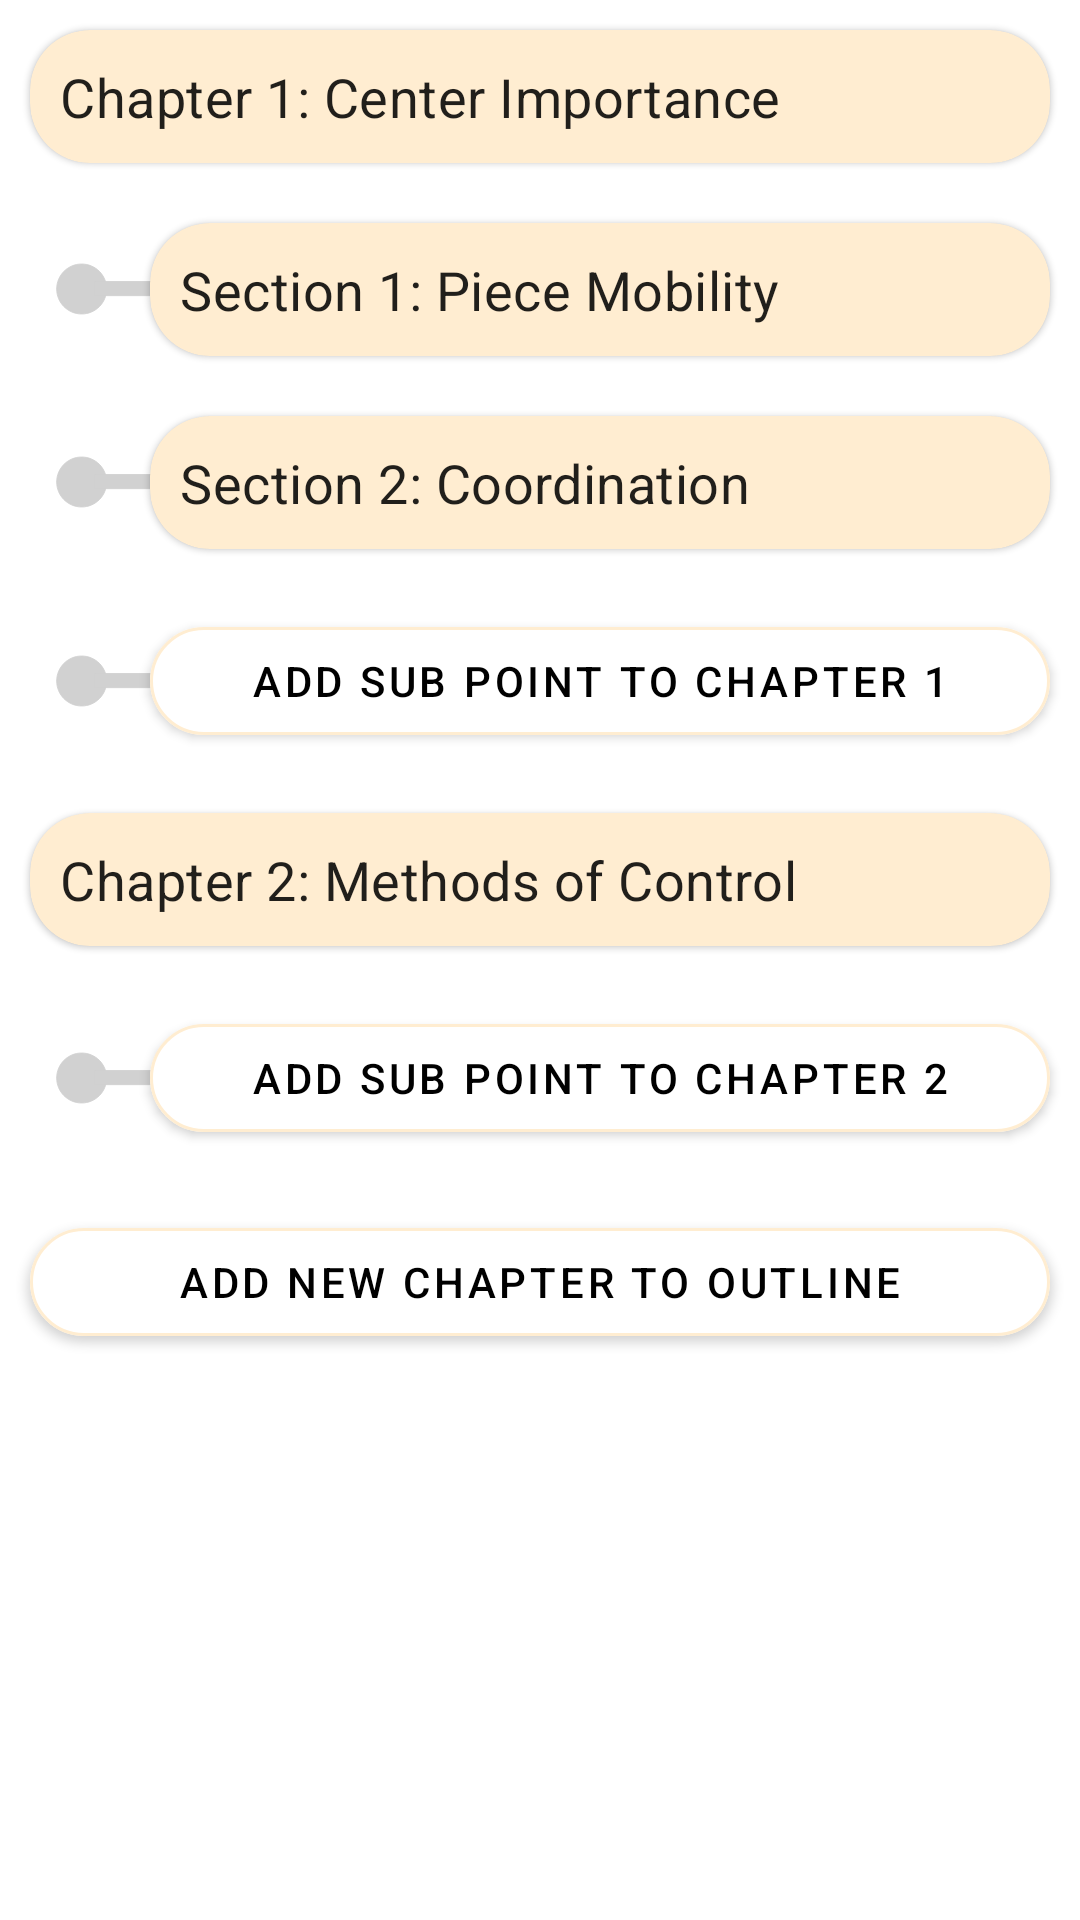

This screen was rendered from an Android layout file. Write that file and the resources it references.
<!-- AndroidManifest.xml: application theme AppTheme -->
<!-- res/layout/fragment_outline.xml -->
<?xml version="1.0" encoding="utf-8"?>
<FrameLayout xmlns:android="http://schemas.android.com/apk/res/android"
    xmlns:tools="http://schemas.android.com/tools"
    android:layout_width="match_parent"
    android:layout_height="match_parent"
    xmlns:app="http://schemas.android.com/apk/res-auto"
    tools:context=".ui.OutlineFragment">

    
    <LinearLayout
        android:layout_width="match_parent"
        android:layout_height="match_parent"
        android:orientation="vertical" >

        <com.google.android.material.card.MaterialCardView
            android:layout_width="match_parent"
            android:layout_height="wrap_content"
            android:layout_margin="10dp"
            app:cardCornerRadius="20dp">

            <LinearLayout
                android:layout_width="match_parent"
                android:layout_height="wrap_content"
                android:orientation="vertical">

                <TextView
                    android:layout_width="wrap_content"
                    android:layout_height="wrap_content"
                    android:layout_marginTop="10dp"
                    android:layout_marginLeft="10dp"
                    android:layout_marginRight="10dp"
                    android:layout_marginBottom="10dp"
                    style="@style/chessmark_text_title"
                    android:text="Chapter 1: Center Importance"/>

                <TextView
                    android:layout_width="wrap_content"
                    android:layout_height="wrap_content"
                    android:layout_marginBottom="10dp"
                    android:layout_marginLeft="10dp"
                    android:layout_marginRight="10dp"
                    android:layout_marginTop="5dp"
                    android:text="Why the center is so important"
                    android:visibility="gone"/>

            </LinearLayout>



        </com.google.android.material.card.MaterialCardView>

        <FrameLayout
            android:layout_width="match_parent"
            android:layout_height="wrap_content">

            <ImageView
                android:layout_width="wrap_content"
                android:layout_height="wrap_content"
                android:layout_gravity="left|center_vertical"
                android:layout_marginLeft="15dp"
                android:src="@drawable/ic_chessmarkoutlinepoint" />

            <com.google.android.material.card.MaterialCardView
                android:layout_width="match_parent"
                android:layout_height="wrap_content"
                android:layout_marginTop="10dp"
                android:layout_marginBottom="10dp"
                android:layout_marginRight="10dp"
                android:layout_marginLeft="50dp"
                app:cardCornerRadius="20dp">

                <LinearLayout
                    android:layout_width="match_parent"
                    android:layout_height="wrap_content"
                    android:orientation="vertical">

                    <TextView
                        android:layout_width="wrap_content"
                        android:layout_height="wrap_content"
                        android:layout_marginTop="10dp"
                        android:layout_marginLeft="10dp"
                        android:layout_marginRight="10dp"
                        android:layout_marginBottom="10dp"
                        style="@style/chessmark_text_title"
                        android:text="Section 1: Piece Mobility" />

                    <TextView
                        android:layout_width="wrap_content"
                        android:layout_height="wrap_content"
                        android:layout_marginBottom="10dp"
                        android:layout_marginLeft="10dp"
                        android:layout_marginRight="10dp"
                        android:layout_marginTop="5dp"
                        android:text="Pieces have more mobility in the center."
                        android:visibility="gone"/>

                </LinearLayout>

            </com.google.android.material.card.MaterialCardView>
        </FrameLayout>

        <FrameLayout
            android:layout_width="match_parent"
            android:layout_height="wrap_content">

            <ImageView
                android:layout_width="wrap_content"
                android:layout_height="wrap_content"
                android:layout_gravity="left|center_vertical"
                android:layout_marginLeft="15dp"
                android:src="@drawable/ic_chessmarkoutlinepoint" />

            <com.google.android.material.card.MaterialCardView
                android:layout_width="match_parent"
                android:layout_height="wrap_content"
                android:layout_marginTop="10dp"
                android:layout_marginBottom="10dp"
                android:layout_marginRight="10dp"
                android:layout_marginLeft="50dp"
                app:cardCornerRadius="20dp">

                <LinearLayout
                    android:layout_width="match_parent"
                    android:layout_height="wrap_content"
                    android:orientation="vertical">

                    <TextView
                        android:layout_width="wrap_content"
                        android:layout_height="wrap_content"
                        android:layout_marginTop="10dp"
                        android:layout_marginLeft="10dp"
                        android:layout_marginRight="10dp"
                        android:layout_marginBottom="10dp"
                        style="@style/chessmark_text_title"
                        android:text="Section 2: Coordination" />

                    <TextView
                        android:layout_width="wrap_content"
                        android:layout_height="wrap_content"
                        android:layout_marginBottom="10dp"
                        android:layout_marginLeft="10dp"
                        android:layout_marginRight="10dp"
                        android:layout_marginTop="5dp"
                        android:text="Better coordination through center control."
                        android:visibility="gone"/>

                </LinearLayout>

            </com.google.android.material.card.MaterialCardView>
        </FrameLayout>

        <FrameLayout
            android:layout_width="match_parent"
            android:layout_height="wrap_content">

            <ImageView
                android:layout_width="wrap_content"
                android:layout_height="wrap_content"
                android:layout_gravity="left|center_vertical"
                android:layout_marginLeft="15dp"
                android:src="@drawable/ic_chessmarkoutlinepoint" />

            <com.google.android.material.button.MaterialButton
                android:layout_width="match_parent"
                android:layout_height="wrap_content"
                android:layout_marginTop="10dp"
                android:layout_marginBottom="10dp"
                android:layout_marginRight="10dp"
                android:layout_marginLeft="50dp"
                app:backgroundTint="#FFFFFF"
                app:strokeColor="@color/colorAltBackground"
                app:strokeWidth="1dp"
                android:elevation="0dp"
                app:cornerRadius="20dp"
                android:textColor="#000000"
                android:text="Add Sub Point to Chapter 1" />

        </FrameLayout>

        <com.google.android.material.card.MaterialCardView
            android:layout_width="match_parent"
            android:layout_height="wrap_content"
            android:layout_margin="10dp"
            app:cardCornerRadius="20dp">

            <LinearLayout
                android:layout_width="wrap_content"
                android:layout_height="wrap_content"
                android:orientation="vertical">

                <TextView
                    android:layout_width="wrap_content"
                    android:layout_height="wrap_content"
                    android:layout_marginTop="10dp"
                    android:layout_marginLeft="10dp"
                    android:layout_marginRight="10dp"
                    android:layout_marginBottom="10dp"
                    style="@style/chessmark_text_title"
                    android:text="Chapter 2: Methods of Control"/>

                <TextView
                    android:layout_width="wrap_content"
                    android:layout_height="wrap_content"
                    android:layout_marginBottom="10dp"
                    android:layout_marginLeft="10dp"
                    android:layout_marginRight="10dp"
                    android:layout_marginTop="5dp"
                    android:text="Different approaches to controlling the center."
                    android:visibility="gone"/>
            </LinearLayout>

        </com.google.android.material.card.MaterialCardView>

        <FrameLayout
            android:layout_width="match_parent"
            android:layout_height="wrap_content">

            <ImageView
                android:layout_width="wrap_content"
                android:layout_height="wrap_content"
                android:layout_gravity="left|center_vertical"
                android:layout_marginLeft="15dp"
                android:src="@drawable/ic_chessmarkoutlinepoint" />

            <com.google.android.material.button.MaterialButton
                android:layout_width="match_parent"
                android:layout_height="wrap_content"
                android:layout_marginTop="10dp"
                android:layout_marginBottom="10dp"
                android:layout_marginRight="10dp"
                android:layout_marginLeft="50dp"
                app:backgroundTint="#FFFFFF"
                app:strokeColor="@color/colorAltBackground"
                app:strokeWidth="1dp"
                android:elevation="0dp"
                app:cornerRadius="20dp"
                android:textColor="#000000"
                android:text="Add Sub Point to Chapter 2" />

        </FrameLayout>

        <com.google.android.material.button.MaterialButton
            android:layout_width="match_parent"
            android:layout_height="wrap_content"
            android:layout_margin="10dp"
            app:backgroundTint="#FFFFFF"
            app:strokeColor="@color/colorAltBackground"
            app:strokeWidth="1dp"
            android:elevation="0dp"
            app:cornerRadius="20dp"
            android:textColor="#000000"
            android:text="Add New Chapter to Outline" />


    </LinearLayout>

</FrameLayout>
<!-- resources referenced by this layout -->
<resources>
  <color name="colorAltBackground">#FFEDD1</color>
  <!-- drawable ic_chessmarkoutlinepoint (drawable) -->
  <vector android:height="20dp" android:viewportHeight="72"
      android:viewportWidth="288" android:width="80dp" xmlns:android="http://schemas.android.com/apk/res/android">
      <path android:fillColor="#D1D1D1" android:name="Ellipse 1"
          android:pathData="m44 6c16.57 0 30 13.43 30 30c0 16.57 -13.43 30 -30 30c-16.57 0 -30 -13.43 -30 -30c0 -16.57 13.43 -30 30 -30z"
          android:strokeColor="#D1D1D1" android:strokeMiterLimit="100" android:strokeWidth="1"/>
      <path android:fillColor="#D1D1D1" android:name="Rectangle 1"
          android:pathData="m60 27h201v17h-201v-17z"
          android:strokeColor="#D1D1D1" android:strokeMiterLimit="100" android:strokeWidth="1"/>
  </vector>
  <style name="chessmark_text_title" parent="@style/MaterialAlertDialog.MaterialComponents.Title.Text">
          
          <item name="android:textSize">18sp</item>
      </style>
  <style name="AppTheme" parent="Theme.MaterialComponents.Light.NoActionBar">
          
          <item name="colorPrimary">@color/colorPrimary</item>
          <item name="colorPrimaryDark">@color/colorPrimaryDark</item>
          <item name="colorAccent">@color/colorAccent</item>
          <item name="tabStyle">@style/chessmark_tab_layout</item>
          <item name="toolbarStyle">@style/chessmark_toolbar</item>
          <item name="appBarLayoutStyle">@style/chessmark_appBar</item>
          <item name="materialCardViewStyle">@style/chessmark_cardview</item>
      </style>
  <color name="colorPrimary">#E99D3A</color>
  <color name="colorPrimaryDark">#AA7025</color>
  <color name="colorAccent">#64C3FF</color>
  <style name="chessmark_tab_layout" parent="Widget.MaterialComponents.TabLayout">
          
      </style>
  <style name="chessmark_toolbar" parent="@style/Widget.MaterialComponents.Toolbar.Primary">
          
      </style>
  <style name="chessmark_appBar" parent="Widget.MaterialComponents.AppBarLayout.Primary">
          
      </style>
  <style name="chessmark_cardview" parent="@style/Widget.MaterialComponents.CardView">
          
          <item name="cardBackgroundColor">@color/colorAltBackground</item>
      </style>
</resources>
